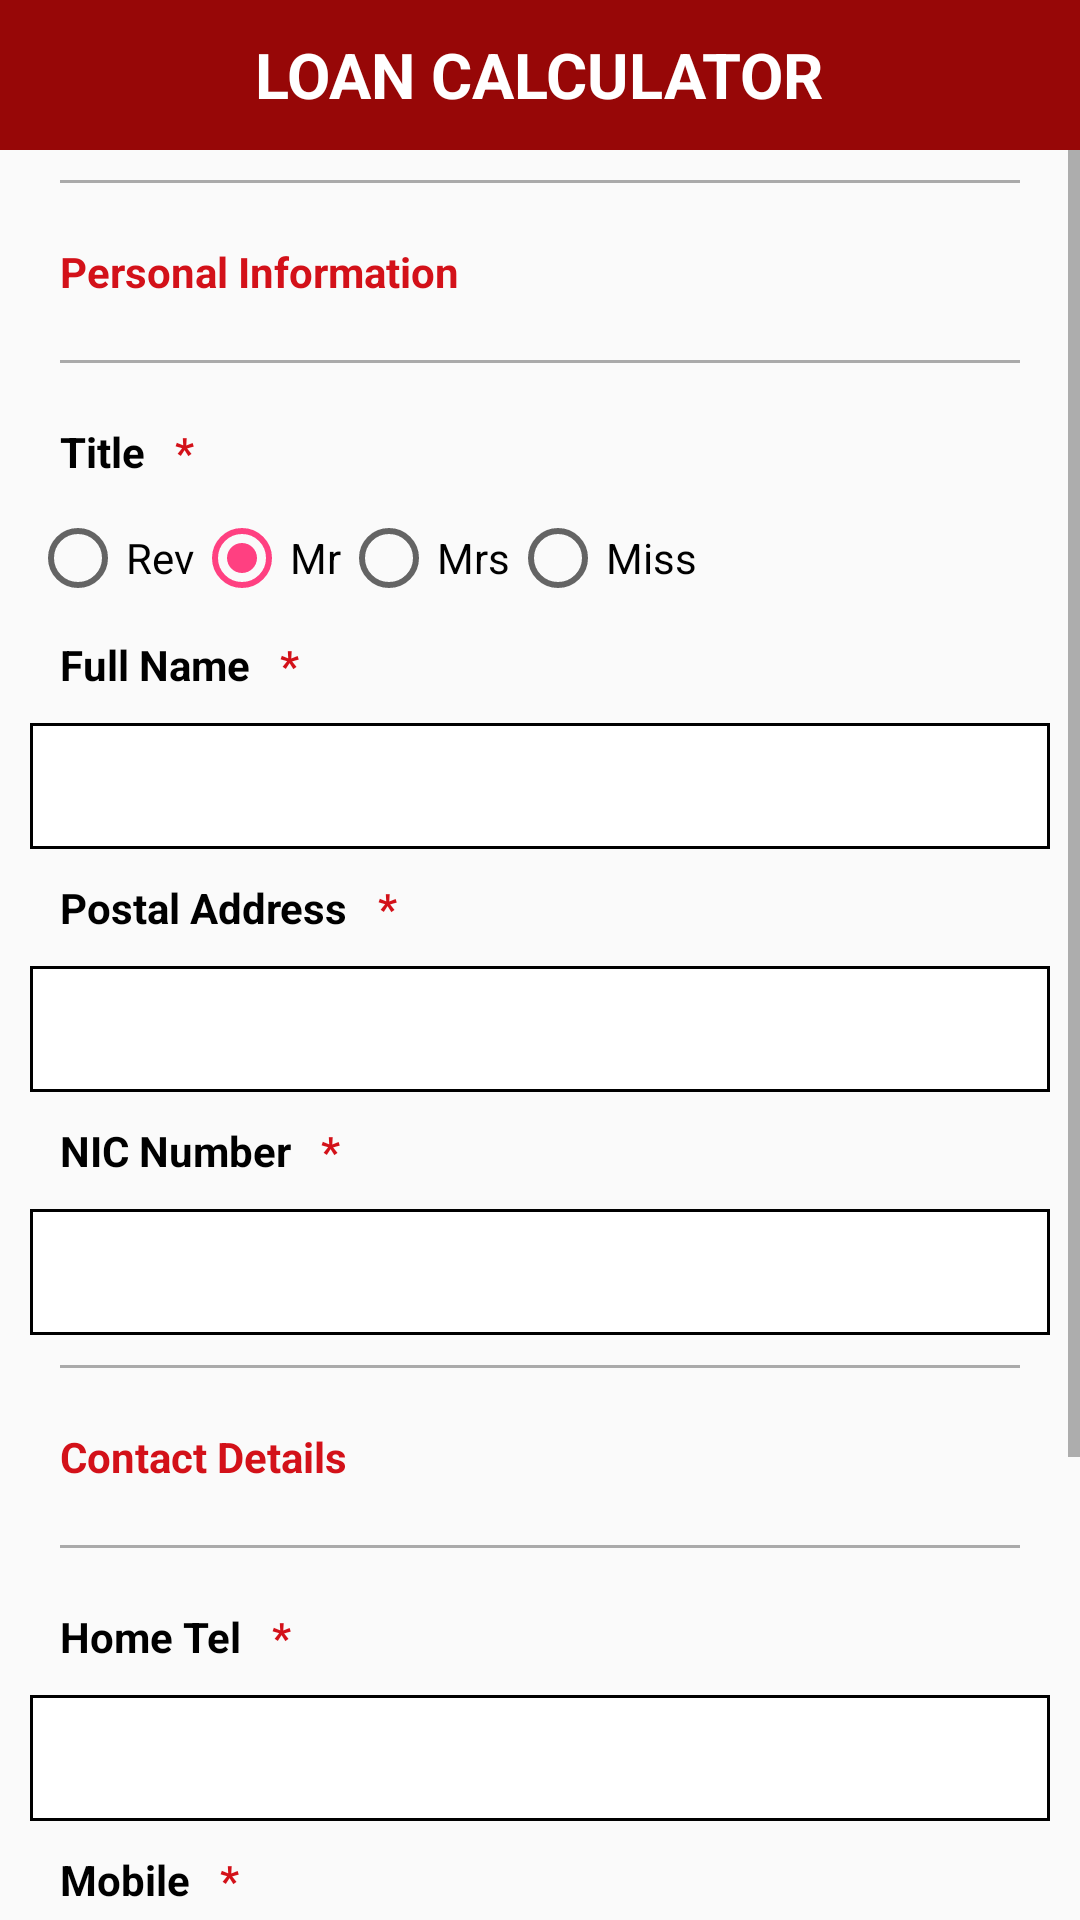

Android layout source for this screen:
<!-- AndroidManifest.xml: application theme AppTheme -->
<!-- res/layout/pab_cust_onboard.xml -->
<?xml version="1.0" encoding="utf-8"?>
<LinearLayout xmlns:android="http://schemas.android.com/apk/res/android"
    android:orientation="vertical" android:layout_width="match_parent"
    android:layout_height="match_parent">
    <LinearLayout
    android:layout_width="match_parent"
    android:layout_height="wrap_content">
    <include
        layout="@layout/pab_title_bar_view"></include>
</LinearLayout>

    <ScrollView
        android:layout_width="match_parent"
        android:layout_height="match_parent">

        <LinearLayout
            android:layout_width="match_parent"
            android:layout_height="match_parent"
            android:layout_marginLeft="@dimen/sp_screen_height_10"
            android:layout_marginRight="@dimen/sp_screen_height_10"
            android:orientation="vertical">

            <View
                android:layout_width="match_parent"
                android:layout_height="1dp"
                android:layout_margin="@dimen/sp_screen_height_10"
                android:background="@android:color/darker_gray" />

            <TextView
                style="@style/screen_text_2_clr_maroon"
                android:layout_width="match_parent"
                android:layout_height="wrap_content"
                android:padding="@dimen/sp_screen_height_10"
                android:text="@string/personal_info" />

            <View
                android:layout_width="match_parent"
                android:layout_height="1dp"
                android:layout_margin="@dimen/sp_screen_height_10"
                android:background="@android:color/darker_gray" />

            <LinearLayout
                android:layout_width="match_parent"
                android:layout_height="wrap_content"
                android:orientation="horizontal">

                <TextView
                    style="@style/screen_text_2_clr_black"
                    android:layout_width="wrap_content"
                    android:layout_height="wrap_content"
                    android:padding="@dimen/sp_screen_height_10"
                    android:text="@string/title" />

                <TextView
                    style="@style/screen_text_2_clr_maroon"
                    android:layout_width="wrap_content"
                    android:layout_height="wrap_content"
                    android:text="@string/man_fields" />
            </LinearLayout>

            <RadioGroup
                android:id="@+id/rg_title"
                android:layout_width="wrap_content"
                android:layout_height="wrap_content"
                android:orientation="horizontal">

                <RadioButton
                    android:id="@+id/rb_rev"
                    android:layout_width="wrap_content"
                    android:layout_height="wrap_content"
                    android:checked="false"
                    android:text="@string/rev" />

                <RadioButton
                    android:id="@+id/rb_mr"
                    android:layout_width="wrap_content"
                    android:layout_height="wrap_content"
                    android:checked="true"
                    android:text="@string/mr" />

                <RadioButton
                    android:id="@+id/rb_mrs"
                    android:layout_width="wrap_content"
                    android:layout_height="wrap_content"
                    android:checked="false"
                    android:text="@string/mrs" />

                <RadioButton
                    android:id="@+id/rb_miss"
                    android:layout_width="wrap_content"
                    android:layout_height="wrap_content"
                    android:checked="false"
                    android:text="@string/miss" />
            </RadioGroup>

            <LinearLayout
                android:layout_width="match_parent"
                android:layout_height="wrap_content"
                android:orientation="horizontal">

                <TextView
                    style="@style/screen_text_2_clr_black"
                    android:layout_width="wrap_content"
                    android:layout_height="wrap_content"
                    android:padding="@dimen/sp_screen_height_10"
                    android:text="@string/name" />

                <TextView
                    style="@style/screen_text_2_clr_maroon"
                    android:layout_width="wrap_content"
                    android:layout_height="wrap_content"
                    android:text="@string/man_fields" />
            </LinearLayout>

            <EditText
                android:id="@+id/et_full_name"
                android:layout_width="match_parent"
                android:layout_height="@dimen/sp_screen_height_42"
                android:background="@drawable/textfield"
                android:padding="@dimen/sp_screen_height_10" />

            <LinearLayout
                android:layout_width="match_parent"
                android:layout_height="wrap_content"
                android:orientation="horizontal">

                <TextView
                    style="@style/screen_text_2_clr_black"
                    android:layout_width="wrap_content"
                    android:layout_height="wrap_content"
                    android:padding="@dimen/sp_screen_height_10"
                    android:text="@string/address" />

                <TextView
                    style="@style/screen_text_2_clr_maroon"
                    android:layout_width="wrap_content"
                    android:layout_height="wrap_content"
                    android:text="@string/man_fields" />
            </LinearLayout>

            <EditText
                android:id="@+id/et_address"
                android:layout_width="match_parent"
                android:layout_height="@dimen/sp_screen_height_42"
                android:background="@drawable/textfield"
                android:padding="@dimen/sp_screen_height_10" />

            <LinearLayout
                android:layout_width="match_parent"
                android:layout_height="wrap_content"
                android:orientation="horizontal">

                <TextView
                    style="@style/screen_text_2_clr_black"
                    android:layout_width="wrap_content"
                    android:layout_height="wrap_content"
                    android:padding="@dimen/sp_screen_height_10"
                    android:text="@string/nic" />

                <TextView
                    style="@style/screen_text_2_clr_maroon"
                    android:layout_width="wrap_content"
                    android:layout_height="wrap_content"
                    android:text="@string/man_fields" />
            </LinearLayout>

            <EditText
                android:id="@+id/et_nic_number"
                android:layout_width="match_parent"
                android:layout_height="@dimen/sp_screen_height_42"
                android:background="@drawable/textfield"
                android:maxLength="12"
                android:padding="@dimen/sp_screen_height_10" />

            <View
                android:layout_width="match_parent"
                android:layout_height="1dp"
                android:layout_margin="@dimen/sp_screen_height_10"
                android:background="@android:color/darker_gray" />

            <TextView
                style="@style/screen_text_2_clr_maroon"
                android:layout_width="match_parent"
                android:layout_height="wrap_content"
                android:padding="@dimen/sp_screen_height_10"
                android:text="@string/contact_details" />

            <View
                android:layout_width="match_parent"
                android:layout_height="1dp"
                android:layout_margin="@dimen/sp_screen_height_10"
                android:background="@android:color/darker_gray" />

            <LinearLayout
                android:layout_width="match_parent"
                android:layout_height="wrap_content"
                android:orientation="horizontal">

                <TextView
                    style="@style/screen_text_2_clr_black"
                    android:layout_width="wrap_content"
                    android:layout_height="wrap_content"
                    android:padding="@dimen/sp_screen_height_10"
                    android:text="@string/home_tel" />

                <TextView
                    style="@style/screen_text_2_clr_maroon"
                    android:layout_width="wrap_content"
                    android:layout_height="wrap_content"
                    android:text="@string/man_fields" />
            </LinearLayout>

            <EditText
                android:id="@+id/et_home_tel"
                android:layout_width="match_parent"
                android:layout_height="@dimen/sp_screen_height_42"
                android:background="@drawable/textfield"
                android:inputType="phone"
                android:maxLength="10"
                android:padding="@dimen/sp_screen_height_10" />

            <LinearLayout
                android:layout_width="match_parent"
                android:layout_height="wrap_content"
                android:orientation="horizontal">

                <TextView
                    style="@style/screen_text_2_clr_black"
                    android:layout_width="wrap_content"
                    android:layout_height="wrap_content"
                    android:padding="@dimen/sp_screen_height_10"
                    android:text="@string/mobile" />

                <TextView
                    style="@style/screen_text_2_clr_maroon"
                    android:layout_width="wrap_content"
                    android:layout_height="wrap_content"
                    android:text="@string/man_fields" />
            </LinearLayout>

            <EditText
                android:id="@+id/et_mobilenum"
                android:layout_width="match_parent"
                android:layout_height="@dimen/sp_screen_height_42"
                android:background="@drawable/textfield"
                android:inputType="phone"
                android:maxLength="10"
                android:padding="@dimen/sp_screen_height_10" />

            <LinearLayout
                android:layout_width="match_parent"
                android:layout_height="wrap_content"
                android:orientation="horizontal">

                <TextView
                    style="@style/screen_text_2_clr_black"
                    android:layout_width="wrap_content"
                    android:layout_height="wrap_content"
                    android:padding="@dimen/sp_screen_height_10"
                    android:text="@string/email" />

                <TextView
                    style="@style/screen_text_2_clr_maroon"
                    android:layout_width="wrap_content"
                    android:layout_height="wrap_content"
                    android:text="@string/man_fields" />
            </LinearLayout>

            <EditText
                android:id="@+id/et_email_add"
                android:layout_width="match_parent"
                android:layout_height="@dimen/sp_screen_height_42"
                android:layout_marginBottom="@dimen/sp_screen_height_10"
                android:background="@drawable/textfield"
                android:padding="@dimen/sp_screen_height_10" />

            <Button
                android:id="@+id/btn_submit"
                style="@style/screen_text_2_clr_white"
                android:layout_width="match_parent"
                android:layout_height="@dimen/sp_screen_height_50"
                android:layout_marginBottom="@dimen/sp_screen_height_10"
                android:layout_marginTop="@dimen/sp_screen_height_10"
                android:background="@drawable/button"
                android:text="SUBMIT" />


        </LinearLayout>
    </ScrollView>


</LinearLayout>
<!-- res/layout/pab_title_bar_view.xml (included above) -->
<?xml version="1.0" encoding="utf-8"?>
<LinearLayout
    xmlns:android="http://schemas.android.com/apk/res/android"
    android:orientation="vertical"
    android:layout_width="match_parent"
    android:layout_height="match_parent">
    <LinearLayout
        android:layout_width="fill_parent"
        android:layout_height="@dimen/sp_screen_height_50"
        android:background="@color/clr_maroon"
        android:gravity="center"
        android:orientation="horizontal">
        <LinearLayout
            android:id="@+id/header_options_section_a"
            android:layout_width="0.0dp"
            android:layout_height="fill_parent"
            android:layout_weight="1"
            android:background="@android:color/transparent"
            android:gravity="left|center"
            android:orientation="vertical">
        <ImageView
            android:id="@+id/btn_header_left"
            android:layout_width="@dimen/sp_screen_height_45"
            android:layout_height="@dimen/sp_screen_height_45"
            android:src="@drawable/ic_arrow_back"
            android:gravity="left|center"></ImageView>
            </LinearLayout>
        <LinearLayout
            android:id="@+id/header_options_section_b"
            android:layout_width="0.0dp"
            android:layout_height="fill_parent"
            android:layout_weight="7"
            android:background="@android:color/transparent"
            android:gravity="center"
            android:orientation="vertical">
        <TextView
            android:id="@+id/tv_loan_calculator"
            android:layout_width="wrap_content"
            android:layout_height="wrap_content"
            style="@style/screen_text_1_clr_white"
            android:text="@string/loan_calculator"/>
        </LinearLayout>
        <LinearLayout
            android:layout_width="0.0dp"
            android:layout_height="fill_parent"
            android:layout_weight="1"
            android:background="@android:color/transparent"
            android:gravity="left|center"
            android:orientation="vertical">
            <ImageView
                android:id="@+id/btnmenu"
                android:layout_width="@dimen/sp_screen_height_45"
                android:layout_height="@dimen/sp_screen_height_45"
                android:src="@drawable/ic_action_menu"
                android:gravity="right|center"></ImageView>
        </LinearLayout>

    </LinearLayout>

</LinearLayout>
<!-- resources referenced by this layout -->
<resources>
  <color name="clr_maroon">#970707</color>
  <dimen name="sp_screen_height_10">10dp</dimen>
  <dimen name="sp_screen_height_42">42dp</dimen>
  <dimen name="sp_screen_height_45">45dp</dimen>
  <dimen name="sp_screen_height_50">50dp</dimen>
  <!-- drawable button (drawable) -->
  <?xml version="1.0" encoding="utf-8"?>
  <shape xmlns:android="http://schemas.android.com/apk/res/android"
      android:shape="rectangle">
      <gradient
          android:startColor="@color/clr_red_top"
          android:endColor="@color/clr_red_bot"
          android:angle="90"
          />
      <corners
          android:radius="@dimen/sp_screen_height_3"></corners>
  </shape>
  <!-- drawable textfield (drawable) -->
  <?xml version="1.0" encoding="utf-8"?>
  <shape xmlns:android="http://schemas.android.com/apk/res/android"
  android:shape="rectangle">
  <solid android:color="@android:color/white" />
  <stroke android:width="1dip" android:color="#000"/>
  >
  
  </shape>
  <string name="address">Postal Address</string>
  <string name="contact_details">Contact Details</string>
  <string name="email">E-mail Address</string>
  <string name="home_tel">Home Tel</string>
  <string name="loan_calculator">LOAN CALCULATOR</string>
  <string name="man_fields">*</string>
  <string name="miss">Miss</string>
  <string name="mobile">Mobile</string>
  <string name="mr">Mr</string>
  <string name="mrs">Mrs</string>
  <string name="name">Full Name</string>
  <string name="nic">NIC Number</string>
  <string name="personal_info">Personal Information</string>
  <string name="rev">Rev</string>
  <string name="title">Title</string>
  <style name="screen_text_1_clr_white">
          <item name="android:textColor">@color/clr_white</item>
          <item name="android:textStyle">bold</item>
          <item name="android:textSize">@dimen/sp_screen_height_21</item>
      </style>
  <style name="screen_text_2_clr_black">
          <item name="android:textColor">@color/clr_black</item>
          <item name="android:textStyle">bold</item>
          <item name="android:textSize">@dimen/sp_screen_height_14</item>
      </style>
  <style name="screen_text_2_clr_maroon">
          <item name="android:textColor">@color/clr_red</item>
          <item name="android:textStyle">bold</item>
          <item name="android:textSize">@dimen/sp_screen_height_14</item>
      </style>
  <style name="screen_text_2_clr_white">
          <item name="android:textColor">@color/clr_white</item>
          <item name="android:textStyle">bold</item>
          <item name="android:textSize">@dimen/sp_screen_height_18</item>
      </style>
  <style name="AppTheme" parent="Theme.AppCompat.Light.NoActionBar">
          
          <item name="colorPrimary">@color/colorPrimary</item>
          <item name="colorPrimaryDark">@color/colorPrimaryDark</item>
          <item name="colorAccent">@color/colorAccent</item>
      </style>
  <color name="clr_red_top">#d60000</color>
  <color name="clr_red_bot">#f44236</color>
  <dimen name="sp_screen_height_3">3dp</dimen>
  <color name="clr_white">#fff</color>
  <dimen name="sp_screen_height_21">21dp</dimen>
  <color name="clr_black">#000</color>
  <dimen name="sp_screen_height_14">14dp</dimen>
  <color name="clr_red">#d31119</color>
  <dimen name="sp_screen_height_18">18dp</dimen>
  <color name="colorPrimary">#970707</color>
  <color name="colorPrimaryDark">#f44236</color>
  <color name="colorAccent">#FF4081</color>
</resources>
